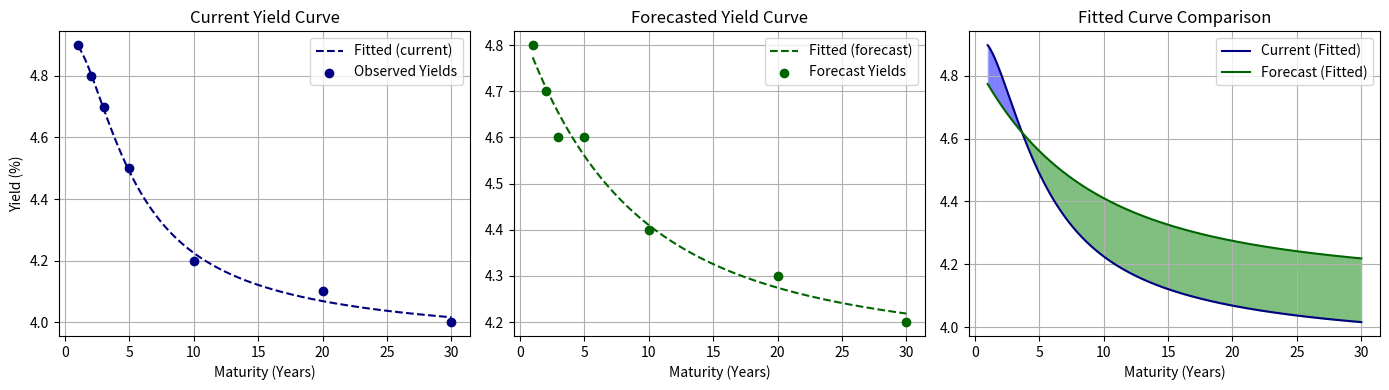

The matplotlib source for this figure:
import numpy as np
from scipy.optimize import minimize
import matplotlib.pyplot as plt

def explain_afns_difference(current_params, future_params, thresholds=None):
    """
    Generate detailed textual explanations for changes in AFNS yield curve parameters,
    with attention to direction and sign.

    :param current_params: dict from fit_afns for the present curve
    :param future_params: dict from fit_afns for the forecasted curve
    :param thresholds: dict of thresholds for each parameter
    :return: List of natural language explanations
    """
    if thresholds is None:
        thresholds = {
            "level": 0.05,
            "slope": 0.05,
            "curvature": 0.05,
            "lambda": 0.05
        }

    explanations = []

    def describe_change(name, cur, fut, diff, thresh):
        cur = round(cur, 3)
        fut = round(fut, 3)
        diff = round(diff, 3)

        # LEVEL
        if name == "level" and abs(diff) > thresh:
            if diff > 0:
                return (f"The level factor increased from {cur} to {fut}, suggesting that long-term yields are expected to rise. "
                        f"This could reflect market expectations of higher long-run inflation or stronger economic growth.")
            else:
                return (f"The level factor decreased from {cur} to {fut}, indicating expectations for lower long-term interest rates. "
                        f"This may signal concerns about weaker growth or lower inflation in the future.")

        # SLOPE
        elif name == "slope" and abs(diff) > thresh:
            if cur < 0 and fut < 0:
                if diff > 0:
                    return (f"The slope factor increased from {cur} to {fut}, but both values remain negative. "
                            f"This indicates a still-inverted curve, though the inversion is expected to lessen—potentially a sign of easing recession fears.")
                else:
                    return (f"The slope factor decreased from {cur} to {fut}, deepening the yield curve inversion. "
                            f"This may reinforce market expectations of an economic slowdown.")
            elif cur < 0 < fut:
                return (f"The slope factor shifted from negative ({cur}) to positive ({fut}), marking a transition from an inverted yield curve to a normal upward-sloping one. "
                        f"This often signals improved economic outlooks.")
            elif cur > 0 and fut < 0:
                return (f"The slope factor flipped from positive ({cur}) to negative ({fut}), indicating an expected inversion of the yield curve—often viewed as a warning of recession.")
            elif diff > 0:
                return (f"The slope factor increased from {cur} to {fut}, steepening the yield curve. "
                        f"This could point to expectations for stronger economic activity or rising long-term rates.")
            else:
                return (f"The slope factor decreased from {cur} to {fut}, flattening the curve. "
                        f"A flatter curve may suggest market uncertainty or weakening economic momentum.")

        # CURVATURE
        elif name == "curvature" and abs(diff) > thresh:
            if cur < 0 and fut < 0:
                if diff > 0:
                    return (f"The curvature factor increased from {cur} to {fut}, though both values are negative. "
                            f"This means the mid-term yields are expected to be less depressed than before.")
                else:
                    return (f"The curvature factor decreased further into negative territory ({cur} to {fut}), indicating an even more pronounced dip in medium-term yields.")
            elif cur > 0 and fut < 0:
                return (f"The curvature factor changed from positive ({cur}) to negative ({fut}), suggesting a shift toward a concave yield curve—possibly reflecting mid-term pessimism.")
            elif cur < 0 and fut > 0:
                return (f"The curvature factor moved from negative ({cur}) to positive ({fut}), pointing to a shift toward more convexity—suggesting a possible mid-term rate rebound.")
            elif diff > 0:
                return (f"The curvature factor increased from {cur} to {fut}, indicating a more pronounced hump in the yield curve at intermediate maturities. "
                        f"This could reflect increased uncertainty or mixed expectations across time horizons.")
            else:
                return (f"The curvature factor decreased from {cur} to {fut}, smoothing out the mid-term segment of the curve. "
                        f"This suggests more consistency in market expectations across maturities.")

        # LAMBDA
        elif name == "lambda" and abs(diff) > thresh:
            if diff > 0:
                return (f"The lambda parameter rose from {cur} to {fut}, meaning yield curve factors decay more quickly with maturity. "
                        f"This suggests short-term influences are expected to play a stronger role in shaping yields.")
            else:
                return (f"The lambda parameter fell from {cur} to {fut}, indicating slower decay of yield curve components. "
                        f"This suggests that long-term expectations are expected to have more influence.")

        return None

    diffs = {
        "level": future_params["level"] - current_params["level"],
        "slope": future_params["slope"] - current_params["slope"],
        "curvature": future_params["curvature"] - current_params["curvature"],
        "lambda": future_params["lambda"] - current_params["lambda"],
    }

    for param in ["level", "slope", "curvature", "lambda"]:
        explanation = describe_change(
            name=param,
            cur=current_params[param],
            fut=future_params[param],
            diff=diffs[param],
            thresh=thresholds.get(param, 0.05)
        )
        if explanation:
            explanations.append(explanation)

    if not explanations:
        explanations.append("There are no significant changes in the yield curve parameters between the current and forecasted periods.")

    return explanations


# SEEMS SCUFFED, NEED TO FIX???
def afns_yield(maturities, x, lambda_):
    """AFNS yield curve function assuming Vasicek dynamics."""
    level, slope, curvature = x

    maturities = np.array(maturities)
    B1 = (1 - np.exp(-lambda_ * maturities)) / (lambda_ * maturities)
    B2 = B1 - np.exp(-lambda_ * maturities)

    return level + slope * B1 + curvature * B2

def fit_afns(maturities, yields, lambda_init=0.5):
    """
    Fit the AFNS model to observed yields.
    :param maturities: List or array of maturities (in years)
    :param yields: Observed yields corresponding to the maturities
    :param lambda_init: Initial guess for lambda (decay parameter)
    :return: Dictionary with optimal parameters
    """
    maturities = np.array(maturities)
    yields = np.array(yields)

    def objective(params):
        level, slope, curvature, lambda_ = params
        fitted = afns_yield(maturities, [level, slope, curvature], lambda_)
        return np.mean((fitted - yields) ** 2)

    # Initial guesses: level, slope, curvature, lambda
    initial_guess = [np.mean(yields), -1.0, 1.0, lambda_init]
    bounds = [(-10, 10), (-10, 10), (-10, 10), (0.01, 10.0)]

    result = minimize(objective, initial_guess, bounds=bounds)

    if not result.success:
        raise RuntimeError("AFNS fitting failed: " + result.message)

    level, slope, curvature, lambda_ = result.x
    return {
        "level": level,
        "slope": slope,
        "curvature": curvature,
        "lambda": lambda_,
        "fitted_yields": afns_yield(maturities, [level, slope, curvature], lambda_)
    }

import numpy as np
import matplotlib.pyplot as plt

def plot_yield_curve_comparison(maturities, observed_yields, forecast_yields, current_params, forecast_params):
    # Configurable colors
    observed_color = "navy"
    forecast_color = "darkgreen"
    higher_current_color = "blue"
    higher_forecast_color = "green"
    fitted_line_style = '--'

    # Interpolation grid
    x_vals = np.linspace(min(maturities), max(maturities), 300)

    # AFNS formula
    def afns_yields(params, taus):
        level = params["level"]
        slope = params["slope"]
        curvature = params["curvature"]
        lambd = params["lambda"]
        taus = np.array(taus)
        term1 = (1 - np.exp(-lambd * taus)) / (lambd * taus)
        term2 = term1 - np.exp(-lambd * taus)
        return level + slope * term1 + curvature * term2

    fitted_observed = afns_yields(current_params, x_vals)
    fitted_forecast = afns_yields(forecast_params, x_vals)

    # Plot 1: Observed vs Fitted (Current)
    plt.figure(figsize=(14, 4))
    plt.subplot(1, 3, 1)
    plt.plot(x_vals, fitted_observed, label="Fitted (current)", color=observed_color, linestyle=fitted_line_style)
    plt.scatter(maturities, observed_yields, label="Observed Yields", color=observed_color, zorder=5)
    plt.title("Current Yield Curve")
    plt.xlabel("Maturity (Years)")
    plt.ylabel("Yield (%)")
    plt.legend()
    plt.grid(True)

    # Plot 2: Forecast vs Fitted (Forecast)
    plt.subplot(1, 3, 2)
    plt.plot(x_vals, fitted_forecast, label="Fitted (forecast)", color=forecast_color, linestyle=fitted_line_style)
    plt.scatter(maturities, forecast_yields, label="Forecast Yields", color=forecast_color, zorder=5)
    plt.title("Forecasted Yield Curve")
    plt.xlabel("Maturity (Years)")
    plt.legend()
    plt.grid(True)

    # Plot 3: Fitted Comparison with Color Highlight
    plt.subplot(1, 3, 3)
    plt.plot(x_vals, fitted_observed, label="Current (Fitted)", color=observed_color)
    plt.plot(x_vals, fitted_forecast, label="Forecast (Fitted)", color=forecast_color)

    # Highlight which curve is higher
    for i in range(len(x_vals) - 1):
        x_segment = x_vals[i:i+2]
        y1_segment = fitted_observed[i:i+2]
        y2_segment = fitted_forecast[i:i+2]
        if np.mean(y1_segment) > np.mean(y2_segment):
            plt.fill_between(x_segment, y1_segment, y2_segment, color=higher_current_color, alpha=0.2)
        else:
            plt.fill_between(x_segment, y1_segment, y2_segment, color=higher_forecast_color, alpha=0.2)

    plt.title("Fitted Curve Comparison")
    plt.xlabel("Maturity (Years)")
    plt.grid(True)
    plt.legend()

    plt.tight_layout()
    plt.show()

if __name__ == "__main__":
    maturities = [1, 2, 3, 5, 10, 20, 30]  # in years
    observed_yields = [4.9, 4.8, 4.7, 4.5, 4.2, 4.1, 4.0]  # example yield curve
    forecast_yields = [4.8, 4.7, 4.6, 4.6, 4.4, 4.3, 4.2]  # example yield curve

    current_params = fit_afns(maturities, observed_yields)
    forecast_params = fit_afns(maturities, forecast_yields)

    plot_yield_curve_comparison(maturities, observed_yields, forecast_yields, current_params, forecast_params)

    print("Current params:")
    print(current_params)
    print("Forecast params:")
    print(forecast_params)
    explanations = explain_afns_difference(current_params, forecast_params)
    for explanation in explanations:
        print(explanation) #st.write